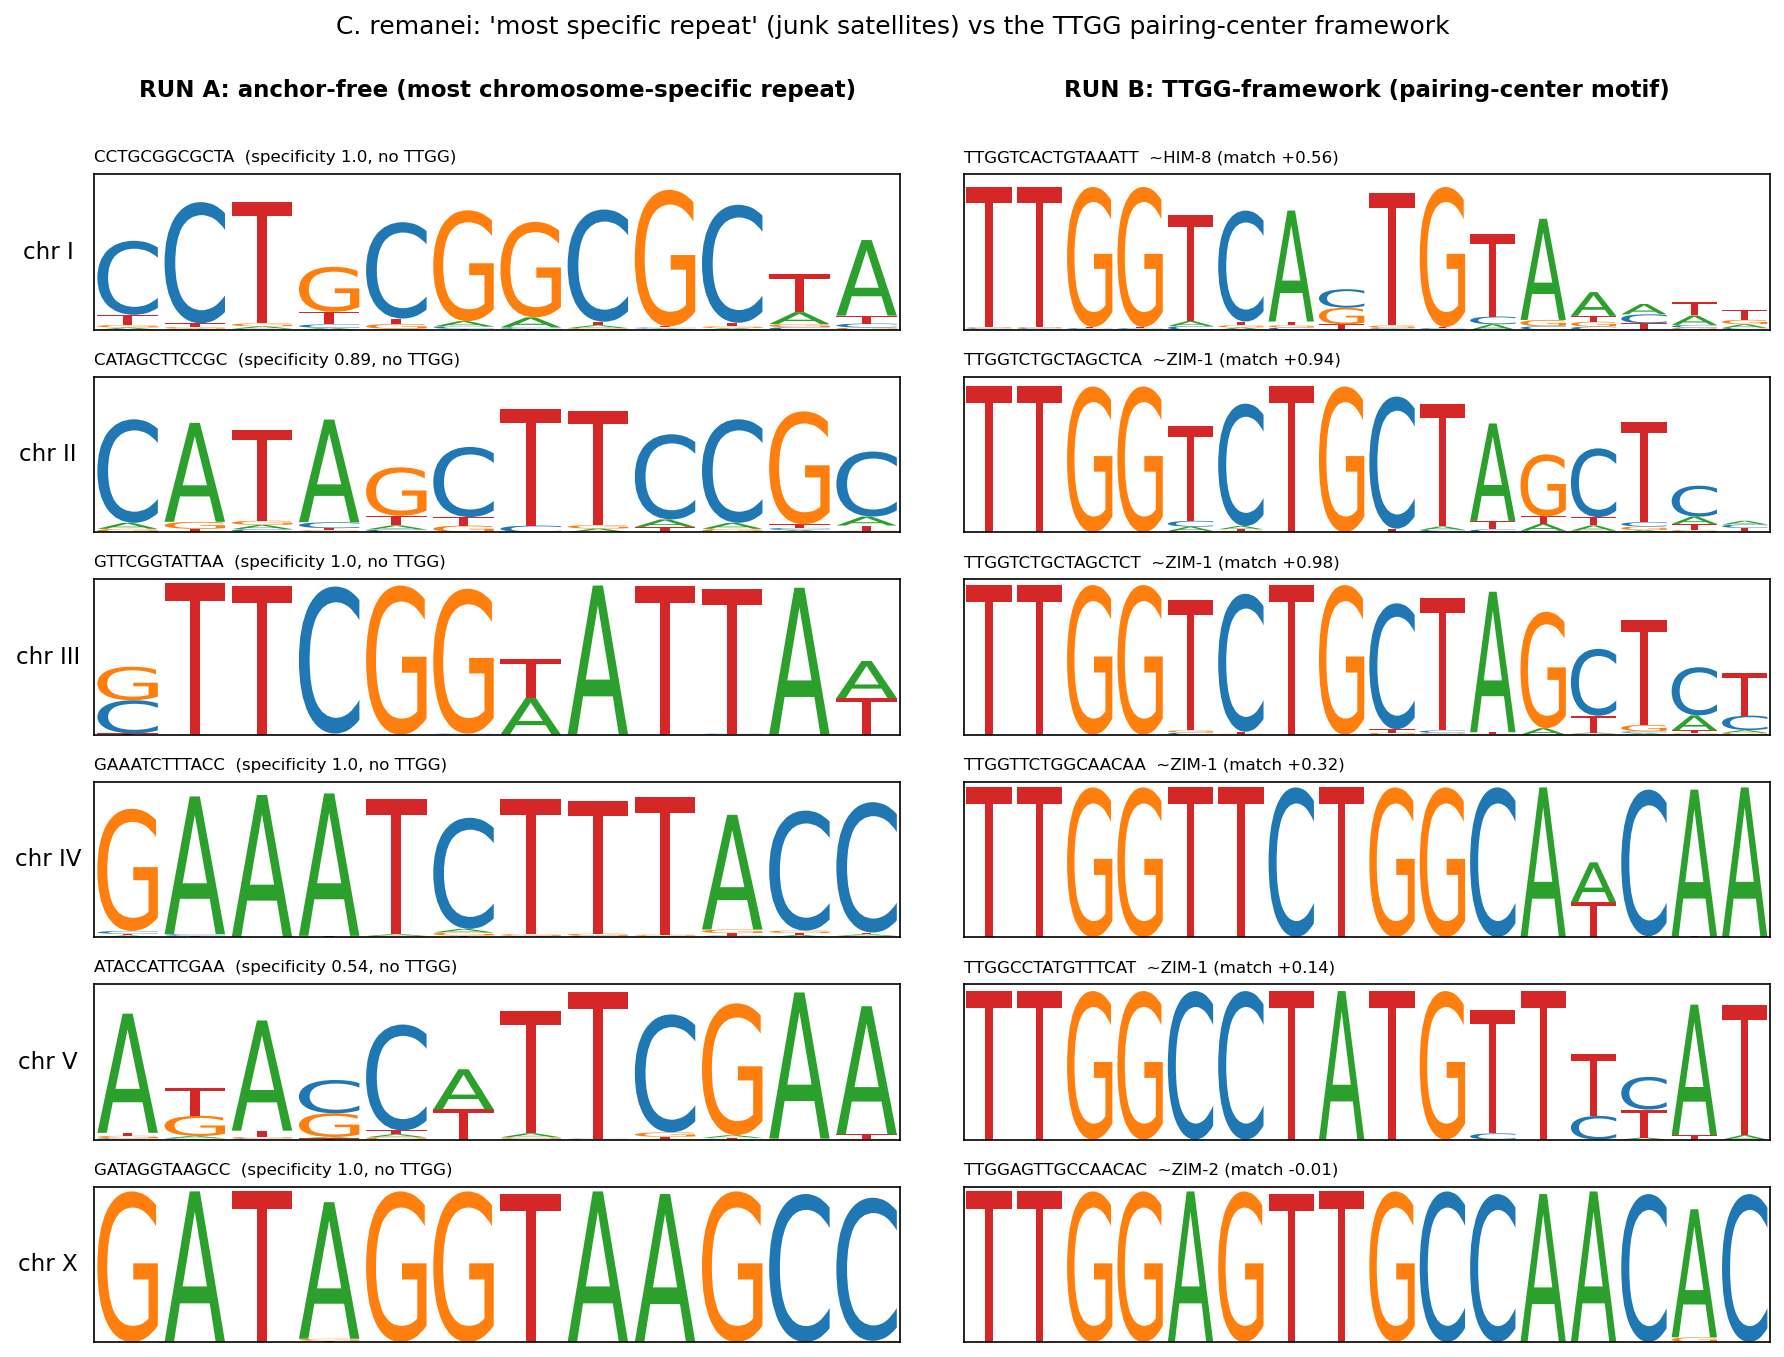

The data file committed next to this chart (first rows):
chromosome, ANCHOR_FREE_motif, ANCHOR_FREE_specificity, ANCHOR_FREE_has_TTGG, TTGG_motif, TTGG_specificity, TTGG_closest_paralog, TTGG_match_skill
I, CCTGCGGCGCTA, 1.0, False, TTGGTCACTGTAAATT, 0.47, HIM-8, 0.56
II, CATAGCTTCCGC, 0.89, False, TTGGTCTGCTAGCTCA, 0.32, ZIM-1, 0.94
III, GTTCGGTATTAA, 1.0, False, TTGGTCTGCTAGCTCT, 0.64, ZIM-1, 0.98
IV, GAAATCTTTACC, 1.0, False, TTGGTTCTGGCAACAA, 0.69, ZIM-1, 0.32
V, ATACCATTCGAA, 0.54, False, TTGGCCTATGTTTCAT, 0.46, ZIM-1, 0.14
X, GATAGGTAAGCC, 1.0, False, TTGGAGTTGCCAACAC, 0.85, ZIM-2, -0.01
